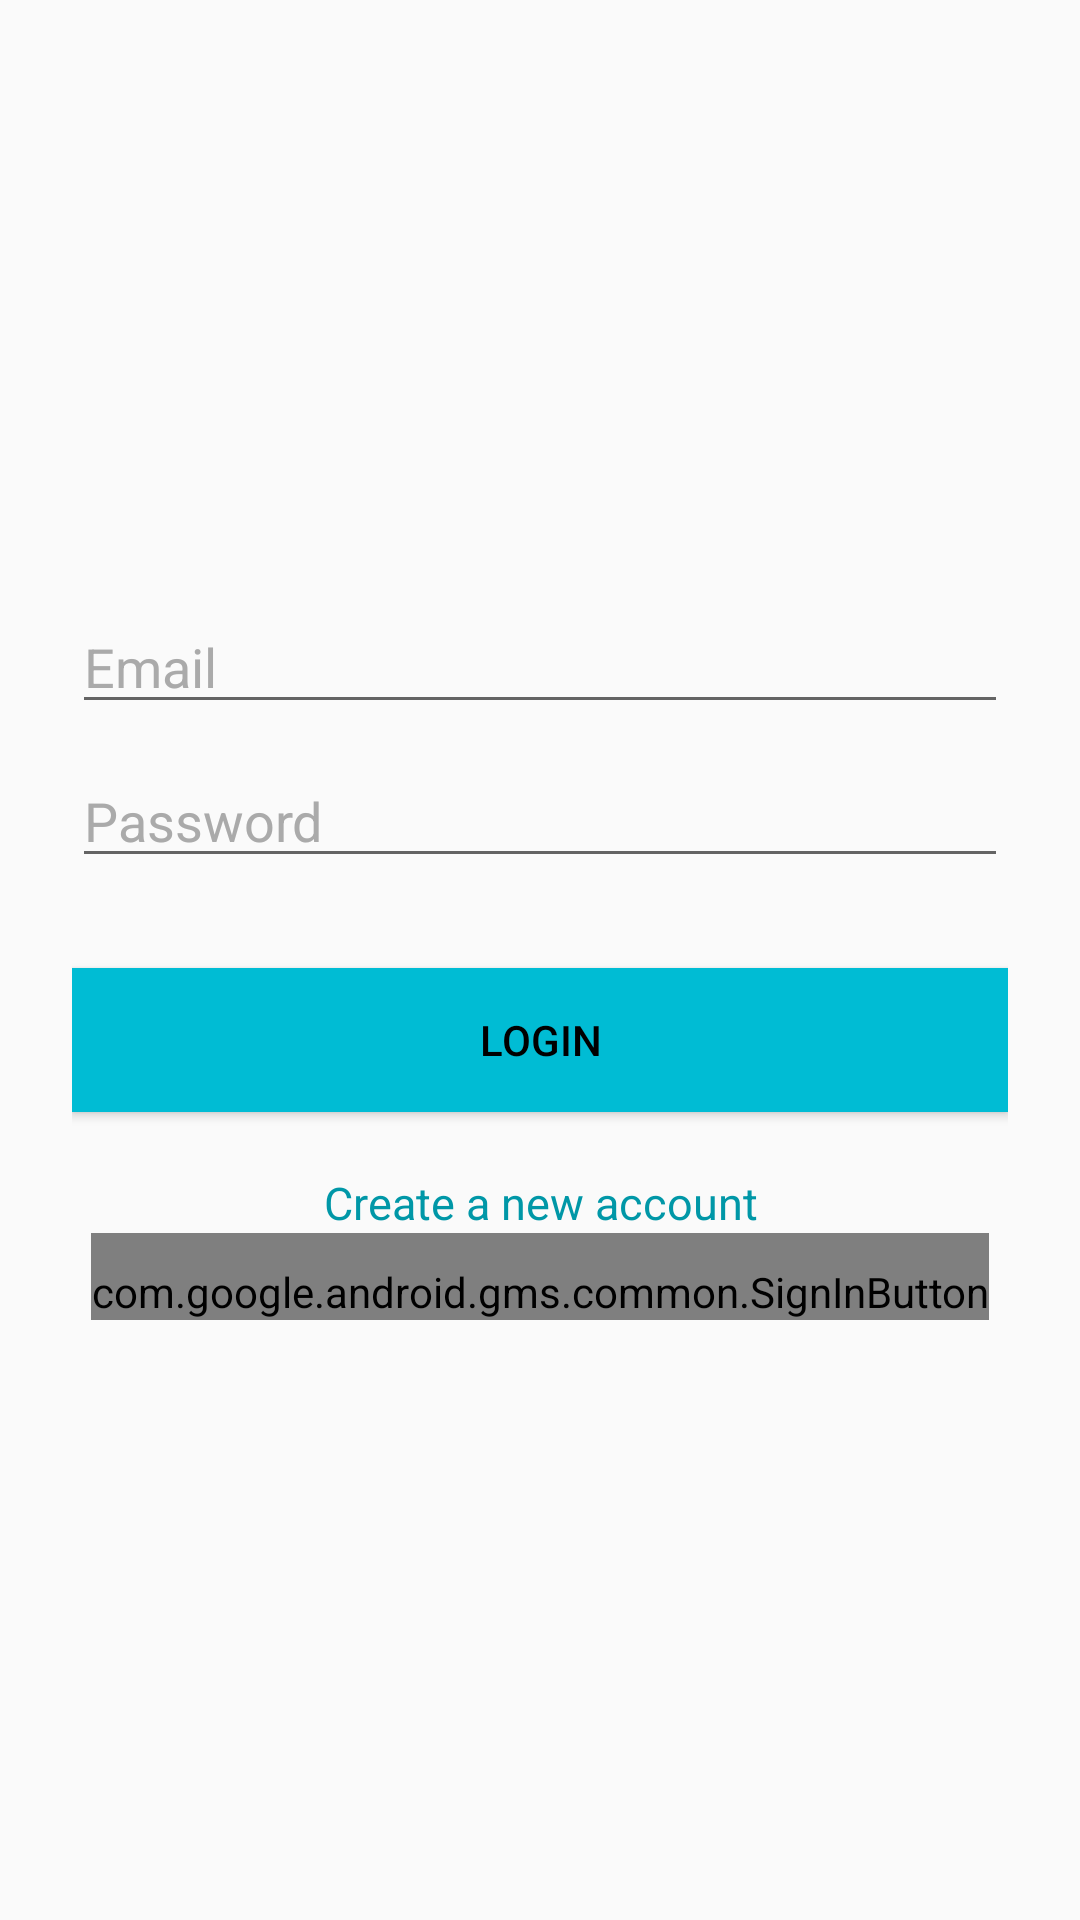

Android layout source for this screen:
<!-- AndroidManifest.xml: application theme AppTheme -->
<!-- res/layout/activity_sign_in.xml -->
<?xml version="1.0" encoding="utf-8"?>
<RelativeLayout xmlns:android="http://schemas.android.com/apk/res/android"
    xmlns:tools="http://schemas.android.com/tools"
    android:layout_width="match_parent"
    android:layout_height="match_parent"
    android:fitsSystemWindows="true">

    <LinearLayout
        android:layout_width="match_parent"
        android:layout_height="match_parent"
        android:gravity="center"
        android:orientation="vertical"
        android:padding="24dp"
        tools:context=".singin_activity">

        <EditText
            android:id="@+id/email"
            android:layout_width="match_parent"
            android:layout_height="wrap_content"
            android:layout_marginBottom="10dp"
            android:hint="@string/email"
            android:inputType="textEmailAddress"
            android:textColor="@android:color/black"
            android:textColorHint="@android:color/darker_gray" />


        <EditText
            android:id="@+id/password"
            android:layout_width="fill_parent"
            android:layout_height="wrap_content"
            android:layout_marginBottom="10dp"
            android:hint="@string/password"
            android:inputType="textPassword"
            android:textColor="@android:color/black"
            android:textColorHint="@android:color/darker_gray" />

        <Button
            android:id="@+id/login"
            android:layout_width="fill_parent"
            android:layout_height="wrap_content"
            android:layout_marginTop="20dip"
            android:background="@color/blue"
            android:text="@string/login"
            android:textColor="@android:color/black" />

        <TextView
            android:gravity="center"
            android:id="@+id/sign_in_button"
            android:layout_width="fill_parent"
            android:layout_height="wrap_content"
            android:layout_marginTop="20dip"
            android:background="@null"
            android:textColor="@color/darkBlue"
            android:text="@string/createANewAccount"
            android:textAllCaps="false"
            android:textSize="15sp" />

        <com.google.android.gms.common.SignInButton
            android:paddingTop="10dp"
            android:id="@+id/sign_in_google"
            android:layout_width="wrap_content"
            android:layout_height="wrap_content" />

    </LinearLayout>

    <ProgressBar
        android:id="@+id/progressBar"
        android:layout_width="20dp"
        android:layout_height="20dp"
        android:layout_gravity="center|bottom"
        android:layout_marginBottom="20dp"
        android:visibility="gone" />

</RelativeLayout>
<!-- resources referenced by this layout -->
<resources>
  <color name="blue">#00BCD4</color>
  <color name="darkBlue">#0097A7</color>
  <string name="createANewAccount">Create a new account</string>
  <string name="email">Email</string>
  <string name="login">Login</string>
  <string name="password">Password</string>
  <style name="AppTheme" parent="Theme.AppCompat.Light.NoActionBar">
          
          <item name="colorPrimary">@color/blue</item>
          <item name="colorPrimaryDark">@color/darkBlue</item>
      </style>
</resources>
